Run: headless pygame with SDL's dummy video driver; simulated clock (each Clock.tick advances the game by its frame time, no real sleeping); random seed 0; keys injected as events and as key.get_pressed() state; no mouse input.
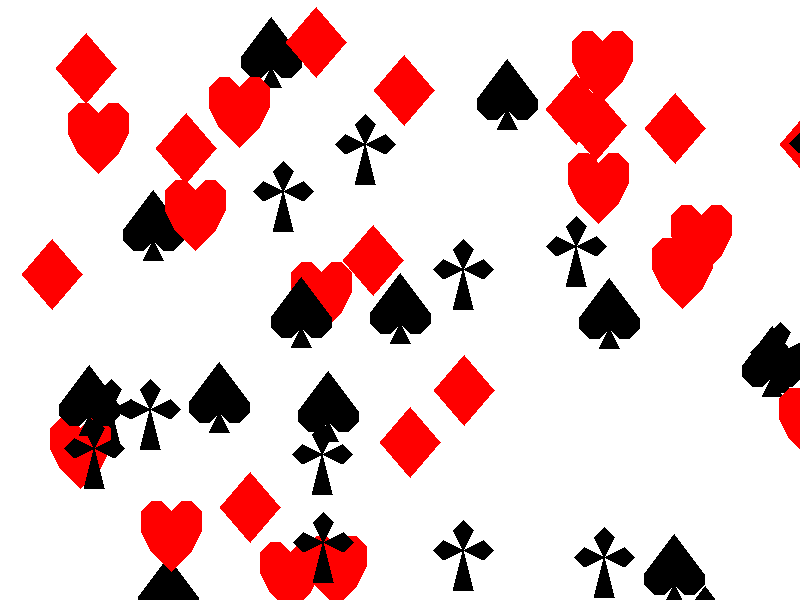
Frame 1 of 4 · flips 1–60 · no input
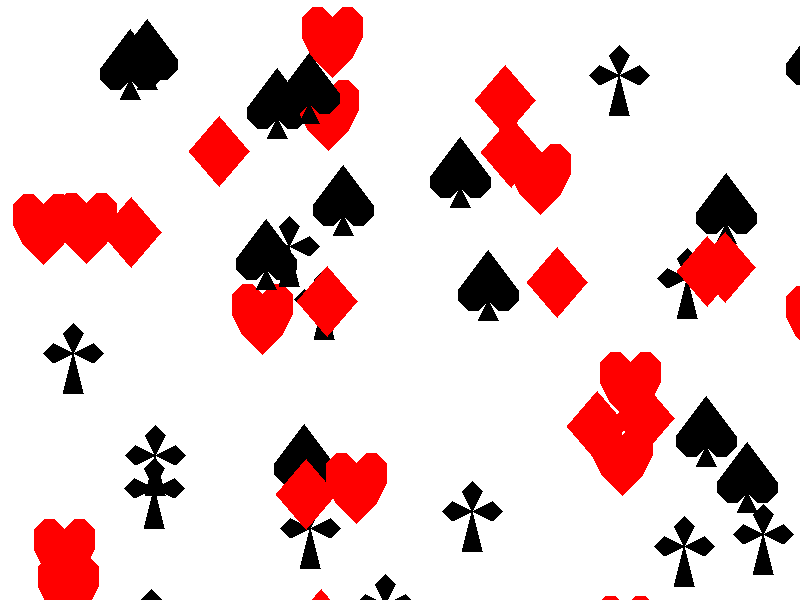
Frame 2 of 4 · flips 61–180 · tapped SPACE, RETURN · held RIGHT (→), D
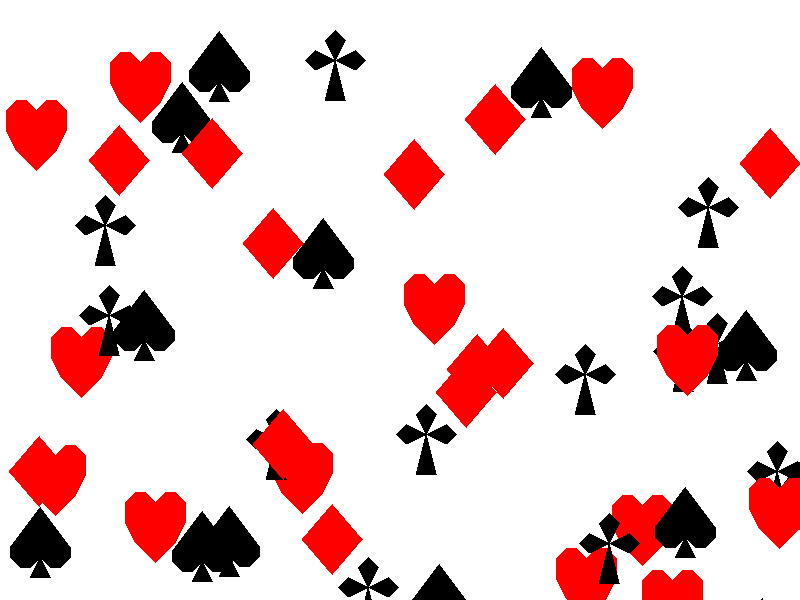
Frame 3 of 4 · flips 181–300 · held DOWN (↓), S
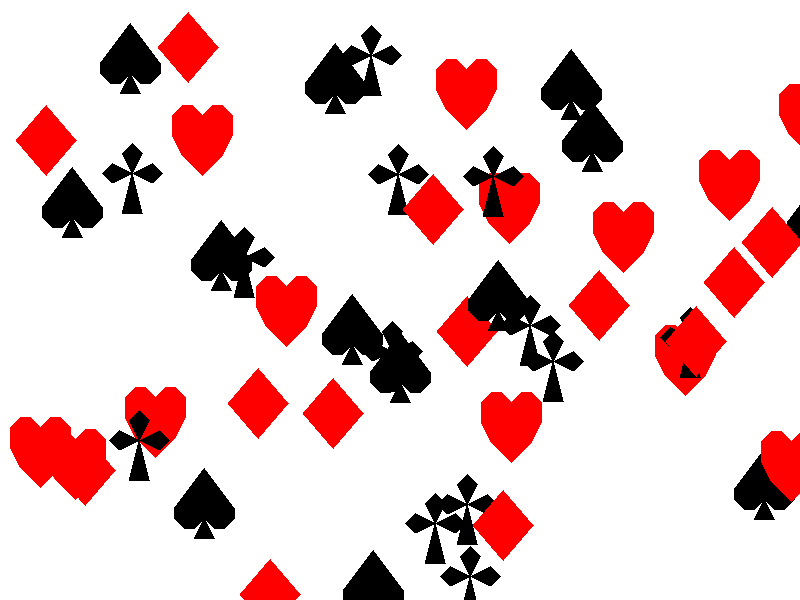
Frame 4 of 4 · flips 301–420 · held LEFT (←), A, UP (↑), W

The pygame program that drew these frames:

import random
import pygame


W_SIZE = [800, 600]
BLACK = (0, 0, 0)
WHITE = (255, 255, 255)
GREEN = (0, 255, 0)
RED = (255, 0, 0)


pygame.init()
screen = pygame.display.set_mode(W_SIZE)
pygame.display.set_caption("Black Jack in PyGame")
clock = pygame.time.Clock()


def resize(coordinates, size=1):
    new = []
    for item in coordinates:
        new.append(tuple(list(i * size for i in item)))
    return tuple(new)


def place(coordinates, x=0, y=0):
    new = []
    for item in coordinates:
        new.append(tuple((item[0] + x, item[1] + y)))
    return tuple(new)


def coor_to_draw(card, x=0, y=0):
    return place(resize(suit_shape[card]), x, y)


def card_draw(card, x, y):
    global screen
    pygame.draw.polygon(screen, suit_color[card[1]], coor_to_draw(card[1], x, y))


card_ranks = {str(i): i for i in range(2, 11)}
for i in ('J', 'Q', 'K'):
    card_ranks[i] = 10
card_ranks['A'] = 11
card_ranks['a'] = 1
card_suits = ['clubs', 'diamonds', 'hearts', 'spades']

suit_shape = {
    'clubs': (
        (30, 0), (20, 10), (30, 30), (10, 20), (0, 30), (10, 40), (30, 30),
        (20, 70), (40, 70), (30, 30), (50, 40), (60, 30), (50, 20), (30, 30), (40, 10)),
    'diamonds': ((30, 0), (0, 35), (30, 70), (60, 35)),
    'hearts': ((30, 10), (20, 0), (10, 0), (0, 10), (0, 30), (10, 50),
               (30, 70), (50, 50), (60, 30), (60, 10), (50, 0), (40, 0)),
    'spades': ((30, 0), (0, 40), (0, 50), (10, 60), (20, 60), (30, 50),
               (20, 70), (40, 70), (30, 50), (40, 60), (50, 60), (60, 50), (60, 40))
}

suit_color = {
    'clubs': BLACK,
    'diamonds': RED,
    'hearts': RED,
    'spades': BLACK
}

deck = [(i, j) for j in card_suits for i in card_ranks if i != 'a']

new_deck = deck.copy()
random.shuffle(new_deck)


finish = False


while not finish:

    for event in pygame.event.get():
        if event.type == pygame.QUIT:
            finish = True

    screen.fill(WHITE)

    for i in range(len(new_deck)):
        card_draw(new_deck[i], random.randint(0, W_SIZE[0]), random.randint(0, W_SIZE[1]))


    # refresh rate
    pygame.time.Clock().tick(60)
    pygame.display.flip()
